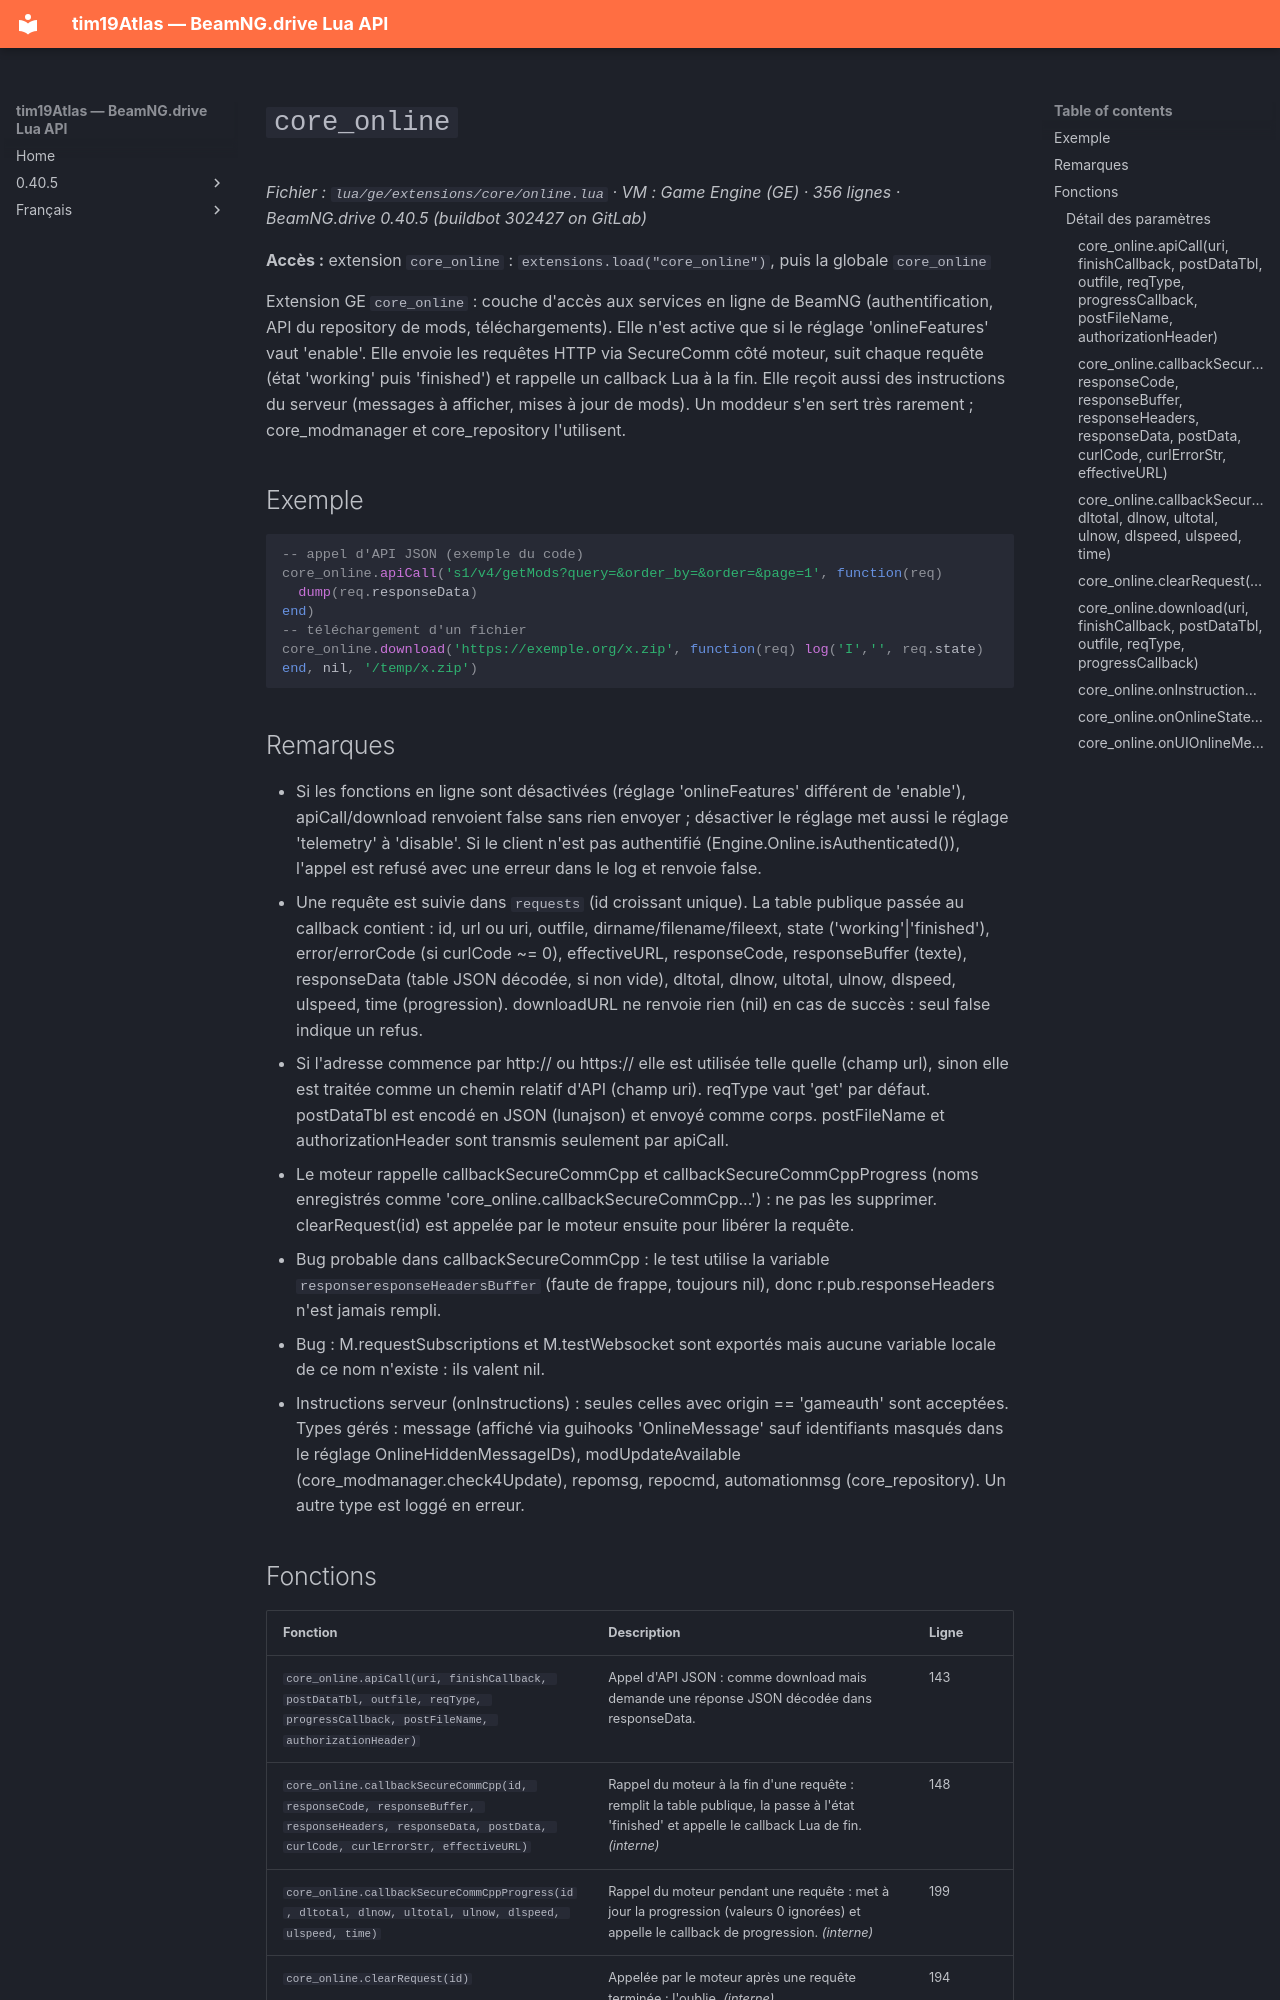

repository: Tim0219800/beamng-lua-atlas · page: fr/0.40.5/ge/extensions/core/online.html · generator: mkdocs

# `core_online`

*Fichier : `lua/ge/extensions/core/online.lua` · VM : Game Engine (GE) · 356 lignes · BeamNG.drive 0.40.5 (buildbot 302427 on GitLab)*

**Accès :** extension `core_online` : `extensions.load("core_online")`, puis la globale `core_online`

Extension GE `core_online` : couche d'accès aux services en ligne de BeamNG (authentification, API du repository de mods, téléchargements). Elle n'est active que si le réglage 'onlineFeatures' vaut 'enable'. Elle envoie les requêtes HTTP via SecureComm côté moteur, suit chaque requête (état 'working' puis 'finished') et rappelle un callback Lua à la fin. Elle reçoit aussi des instructions du serveur (messages à afficher, mises à jour de mods). Un moddeur s'en sert très rarement ; core_modmanager et core_repository l'utilisent.

## Exemple

```lua
-- appel d'API JSON (exemple du code)
core_online.apiCall('s1/v4/getMods?query=&order_by=&order=&page=1', function(req)
  dump(req.responseData)
end)
-- téléchargement d'un fichier
core_online.download('https://exemple.org/x.zip', function(req) log('I','', req.state) end, nil, '/temp/x.zip')
```

## Remarques

- Si les fonctions en ligne sont désactivées (réglage 'onlineFeatures' différent de 'enable'), apiCall/download renvoient false sans rien envoyer ; désactiver le réglage met aussi le réglage 'telemetry' à 'disable'. Si le client n'est pas authentifié (Engine.Online.isAuthenticated()), l'appel est refusé avec une erreur dans le log et renvoie false.
- Une requête est suivie dans `requests` (id croissant unique). La table publique passée au callback contient : id, url ou uri, outfile, dirname/filename/fileext, state ('working'|'finished'), error/errorCode (si curlCode ~= 0), effectiveURL, responseCode, responseBuffer (texte), responseData (table JSON décodée, si non vide), dltotal, dlnow, ultotal, ulnow, dlspeed, ulspeed, time (progression). downloadURL ne renvoie rien (nil) en cas de succès : seul false indique un refus.
- Si l'adresse commence par http:// ou https:// elle est utilisée telle quelle (champ url), sinon elle est traitée comme un chemin relatif d'API (champ uri). reqType vaut 'get' par défaut. postDataTbl est encodé en JSON (lunajson) et envoyé comme corps. postFileName et authorizationHeader sont transmis seulement par apiCall.
- Le moteur rappelle callbackSecureCommCpp et callbackSecureCommCppProgress (noms enregistrés comme 'core_online.callbackSecureCommCpp...') : ne pas les supprimer. clearRequest(id) est appelée par le moteur ensuite pour libérer la requête.
- Bug probable dans callbackSecureCommCpp : le test utilise la variable `responseresponseHeadersBuffer` (faute de frappe, toujours nil), donc r.pub.responseHeaders n'est jamais rempli.
- Bug : M.requestSubscriptions et M.testWebsocket sont exportés mais aucune variable locale de ce nom n'existe : ils valent nil.
- Instructions serveur (onInstructions) : seules celles avec origin == 'gameauth' sont acceptées. Types gérés : message (affiché via guihooks 'OnlineMessage' sauf identifiants masqués dans le réglage OnlineHiddenMessageIDs), modUpdateAvailable (core_modmanager.check4Update), repomsg, repocmd, automationmsg (core_repository). Un autre type est loggé en erreur.
